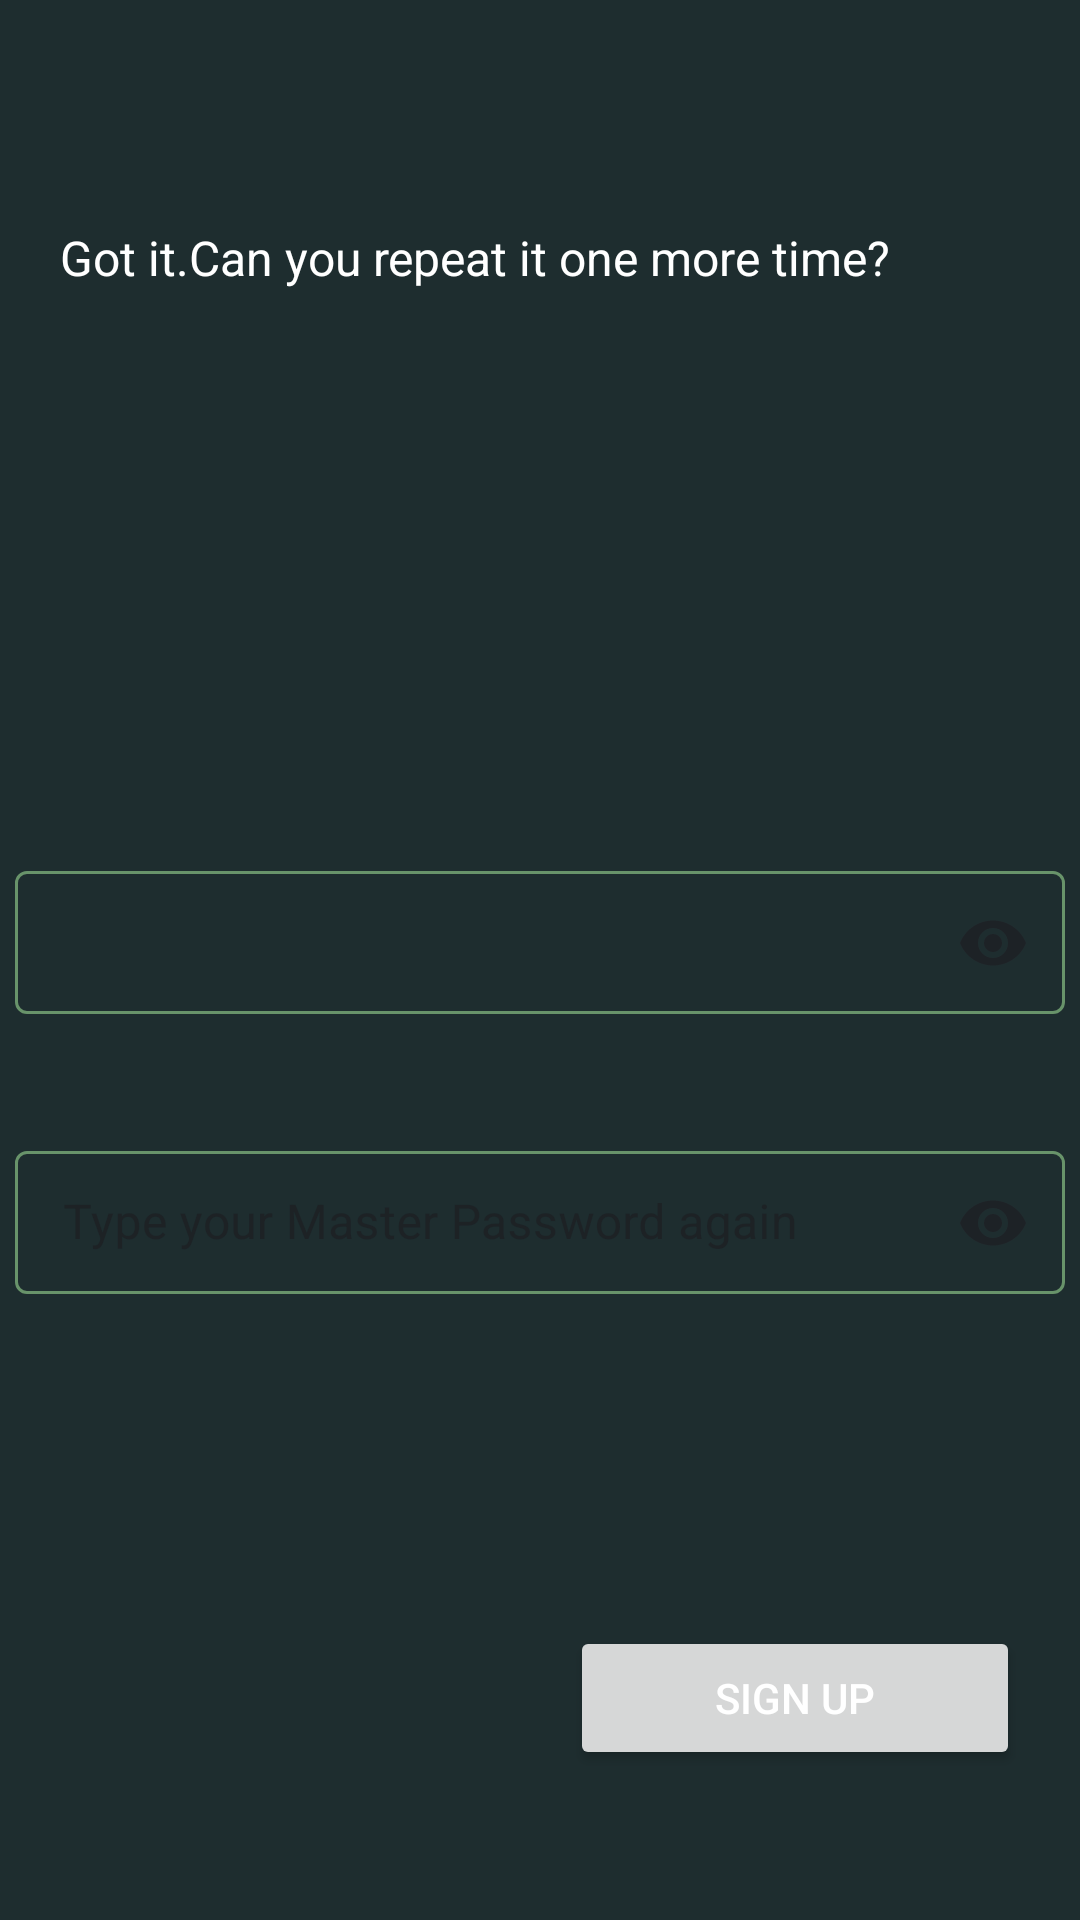

Here is an Android app screen rendered from its layout file. Give the layout XML and the strings, colors and styles it references.
<!-- AndroidManifest.xml: application theme Theme.Passwordia -->
<!-- res/layout/fragment_confirmation_password.xml -->
<?xml version="1.0" encoding="utf-8"?>
<androidx.constraintlayout.widget.ConstraintLayout
    xmlns:android="http://schemas.android.com/apk/res/android"
    xmlns:app="http://schemas.android.com/apk/res-auto"
    xmlns:tools="http://schemas.android.com/tools"
    android:paddingTop="35dp"  android:paddingBottom="20dp"
    android:layout_width="match_parent"
    android:layout_height="match_parent"
    android:background="@color/backgroundColor"
    tools:context=".fragments.ConfirmationPassword"
    >

    <TextView
        android:id="@+id/signUpConfText"
        android:layout_width="wrap_content"
        android:layout_height="wrap_content"
        android:layout_marginTop="40dp"
        android:layout_marginStart="20dp"
        android:textSize="16sp"
        android:text="@string/got_it_can_you_repeat_it_one_more_time"
        app:layout_constraintStart_toStartOf="parent"
        app:layout_constraintTop_toTopOf="parent" />

    <com.google.android.material.textfield.TextInputLayout
        android:id="@+id/passwordLayout"
        android:layout_width="350dp"
        android:layout_height="wrap_content"
        android:layout_marginTop="250dp"
        app:endIconMode="password_toggle"
        style="@style/InputLayoutStyle"
        app:layout_constraintTop_toTopOf="parent"
        app:layout_constraintEnd_toEndOf="parent"
        app:layout_constraintStart_toStartOf="parent"
        >

        <com.google.android.material.textfield.TextInputEditText
            android:id="@+id/masterPassword"
            android:layout_width="match_parent"
            android:layout_height="wrap_content"
            android:enabled="false"
            android:minEms="8"
            android:inputType="textPassword"/>

    </com.google.android.material.textfield.TextInputLayout>

    <com.google.android.material.textfield.TextInputLayout
        android:id="@+id/confirmationPasswordLayout"
        android:layout_width="350dp"
        android:layout_height="wrap_content"
        android:layout_marginTop="40dp"
        app:endIconMode="password_toggle"
        style="@style/InputLayoutStyle"
        app:layout_constraintTop_toBottomOf="@id/passwordLayout"
        app:layout_constraintStart_toStartOf="@id/passwordLayout"
        app:layout_constraintEnd_toEndOf="@+id/passwordLayout">

        <com.google.android.material.textfield.TextInputEditText
            android:id="@+id/masterPasswordConfirmation"
            android:layout_width="match_parent"
            android:layout_height="wrap_content"
            android:minEms="8"
            android:hint="@string/type_your_master_password_again"
            android:inputType="textPassword"/>

    </com.google.android.material.textfield.TextInputLayout>

    <Button
        android:id="@+id/signUp"
        android:layout_width="150dp"
        android:layout_height="wrap_content"
        android:text="@string/sign_up"
        android:textColor="@color/white"
        android:layout_marginBottom="30dp"
        android:layout_marginEnd="20dp"
        app:layout_constraintBottom_toBottomOf="parent"
        app:layout_constraintEnd_toEndOf="parent" />


</androidx.constraintlayout.widget.ConstraintLayout>
<!-- resources referenced by this layout -->
<resources>
  <color name="backgroundColor">#1E2D2F</color>
  <color name="white">#FFFFFFFF</color>
  <string name="got_it_can_you_repeat_it_one_more_time">Got it.Can you repeat it one more time?</string>
  <string name="sign_up">SIGN UP</string>
  <string name="type_your_master_password_again">Type your Master Password again</string>
  <style name="InputLayoutStyle" parent="Widget.MaterialComponents.TextInputLayout.OutlinedBox.Dense">
          <item name="boxStrokeColor">@color/text_input_box_stroke</item>
          <item name="hintTextColor">@color/white</item>
          <item name="boxBackgroundMode">outline</item>
          <item name="android:textCursorDrawable">@drawable/custom_cursor</item>
      </style>
  <style name="Theme.Passwordia" parent="Theme.Material3.DayNight.NoActionBar">
          <item name="android:textColor">@color/white</item>
          <item name="android:textColorPrimary">@android:color/white</item>
          <item name="colorPrimary">@color/progressBarColor</item>
          <item name="android:statusBarColor">@color/feedColor</item>
          <item name="android:windowTranslucentStatus">false</item>
      </style>
  <!-- drawable custom_cursor (drawable) -->
  <?xml version="1.0" encoding="utf-8"?>
  <shape xmlns:android="http://schemas.android.com/apk/res/android">
      <size android:width="2dp" />
      <solid android:color="@color/progressBarColor" />
  </shape>
  <color name="progressBarColor">#68936A</color>
  <color name="feedColor">#182425</color>
</resources>
